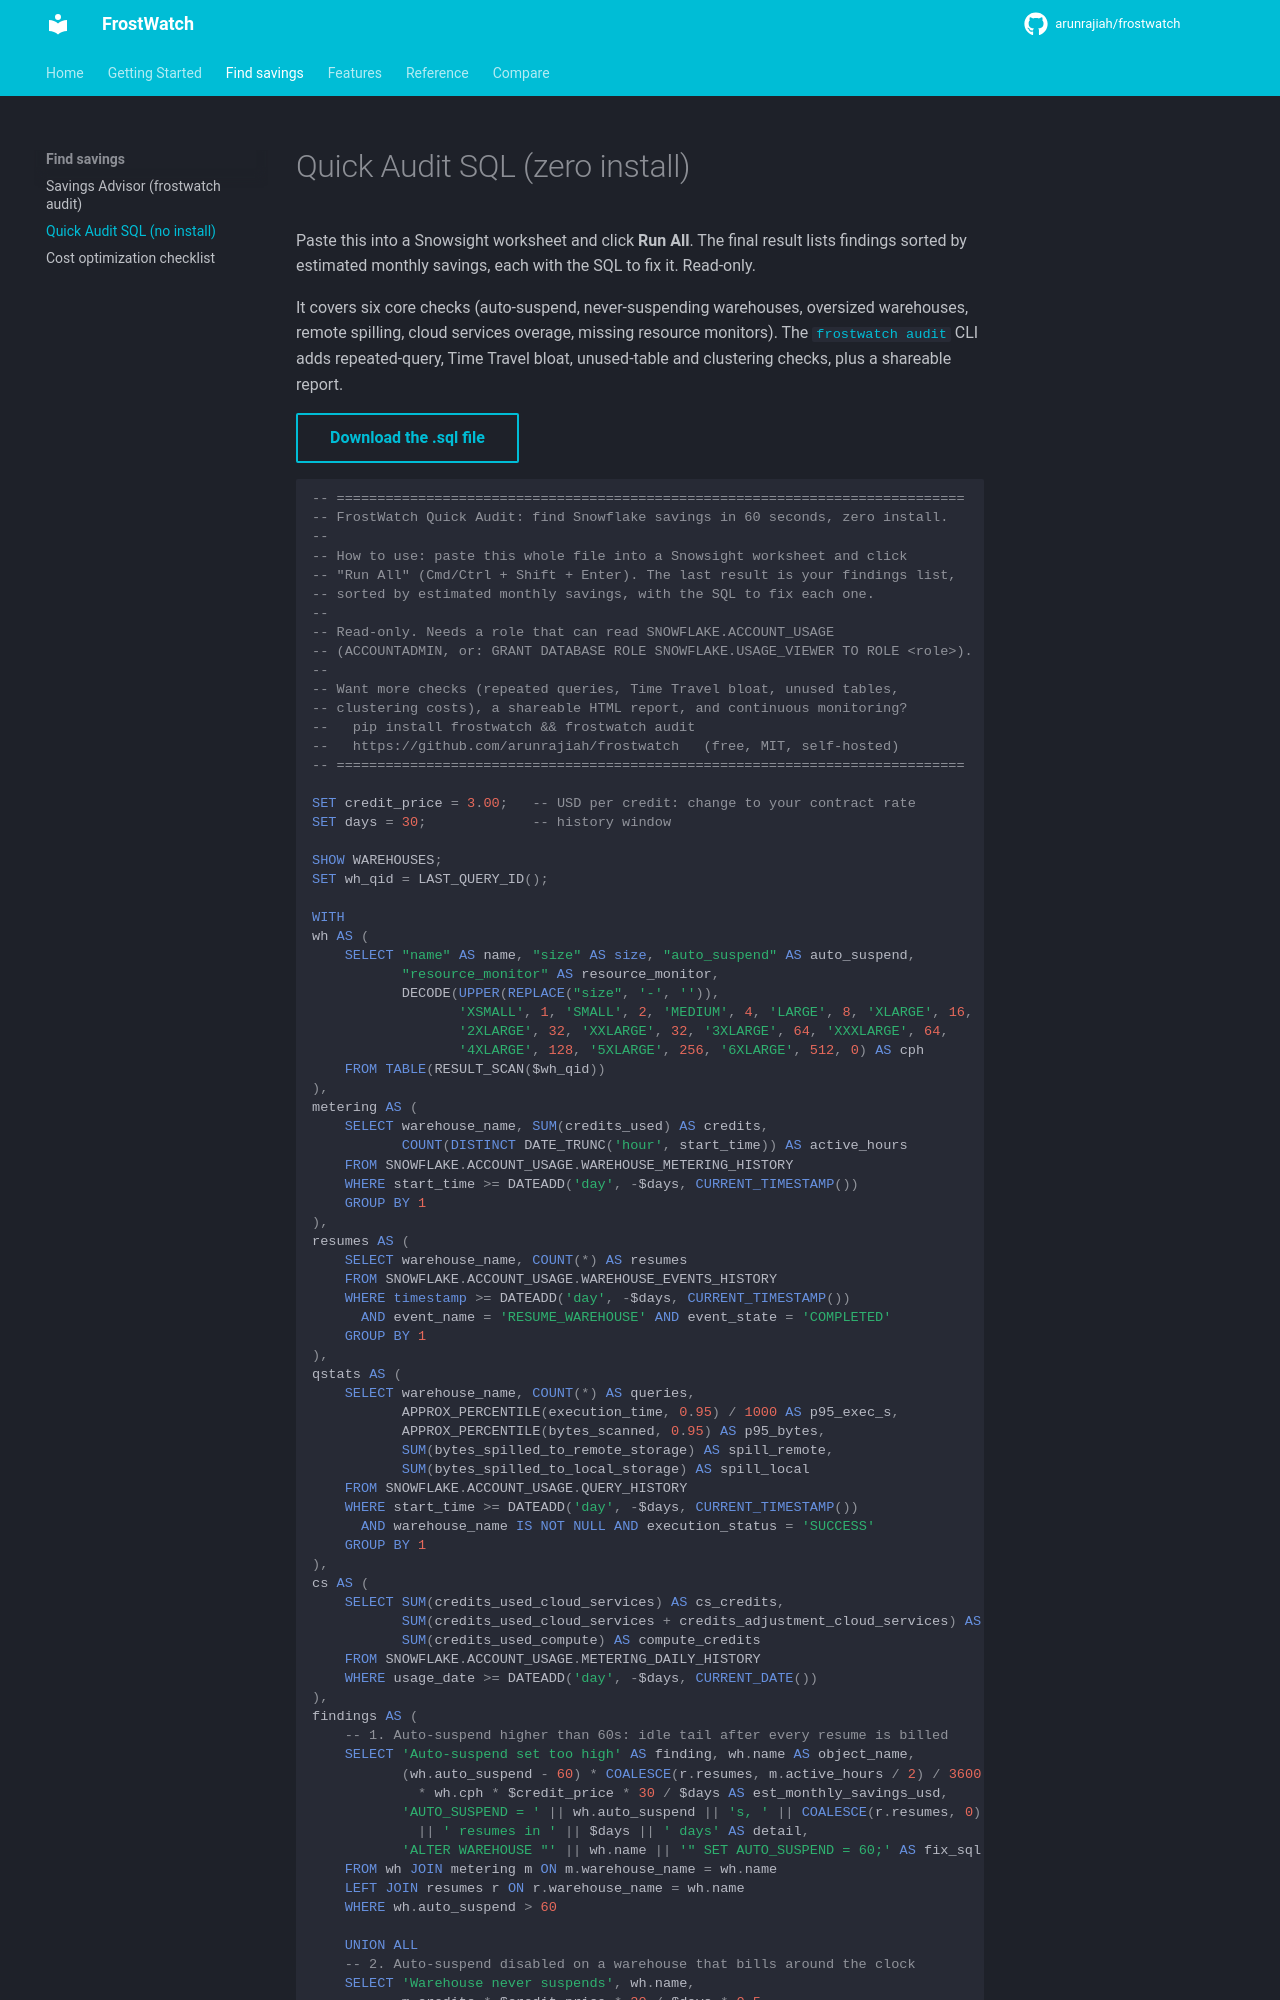

repository: arunrajiah/frostwatch · page: quick-audit-sql/index.html · generator: mkdocs

# Quick Audit SQL (zero install)

Paste this into a Snowsight worksheet and click **Run All**. The final result lists findings sorted by estimated monthly savings, each with the SQL to fix it. Read-only.
